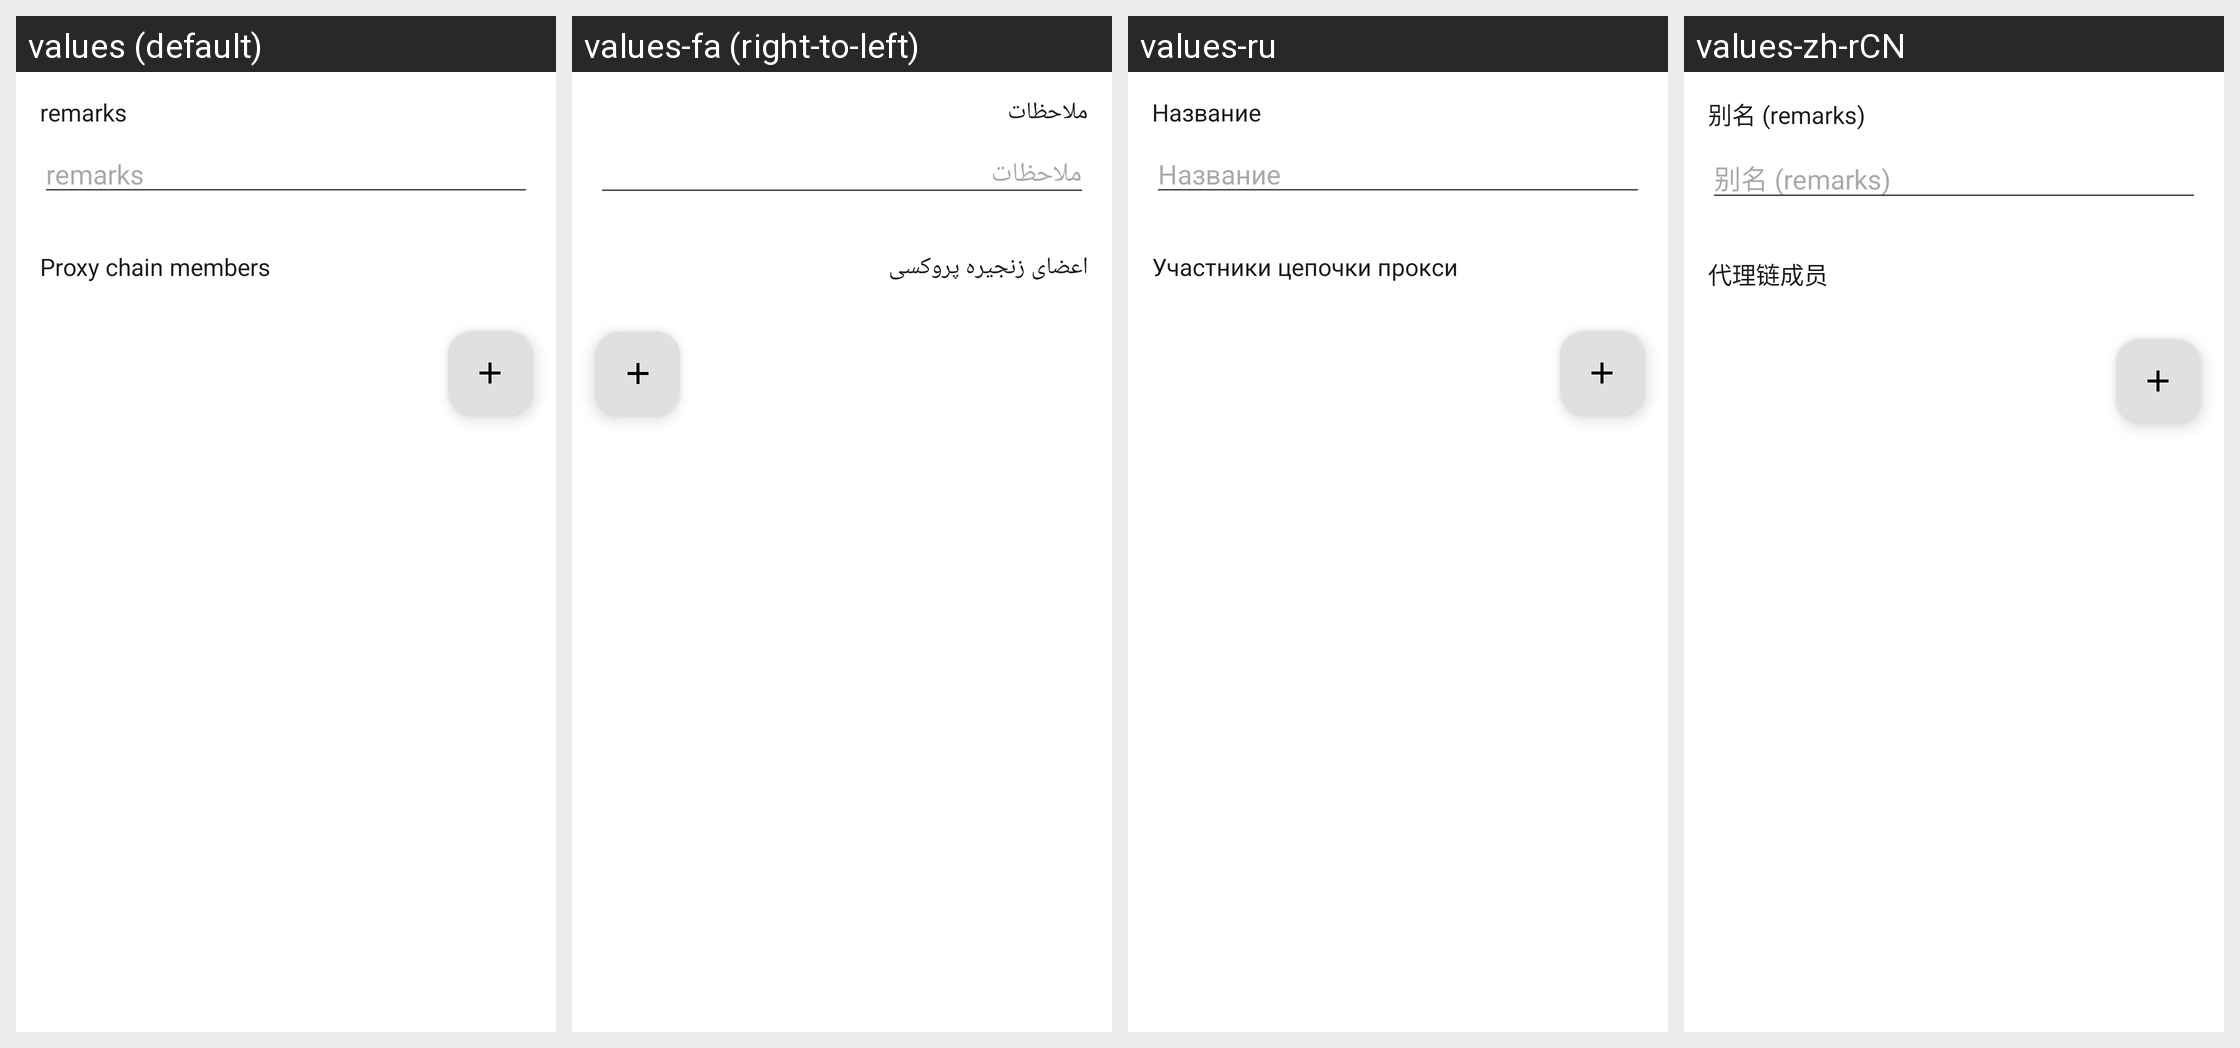

The Android screen above is rendered under several locales of the same app. Produce the string resources it draws, with the default and per-locale values.
Android screen res/layout/activity_server_proxy_chain.xml rendered under 4 locales, left to right: values (default), values-fa (right-to-left), values-ru, values-zh-rCN. Device: Nexus 5 (rendered at 1080×1920; each locale shown at half size, 540×960, under a caption strip naming it); theme AppThemeDayNight.NoActionBar.
Other locales in the repository, not shown: values-ar, values-bn, values-bqi-rIR, values-vi, values-zh-rTW.
Strings drawn on this screen, with the default value and each locale's value (text and hints the layout hard-codes, and strings that could not be matched under every locale, appear in the picture but are not listed):

server_lab_remarks
  values: remarks
  values-fa: ملاحظات
  values-ru: Название
  values-zh-rCN: 别名 (remarks)

server_proxy_chain_members
  values: Proxy chain members
  values-fa: اعضای زنجیره پروکسی
  values-ru: Участники цепочки прокси
  values-zh-rCN: 代理链成员
